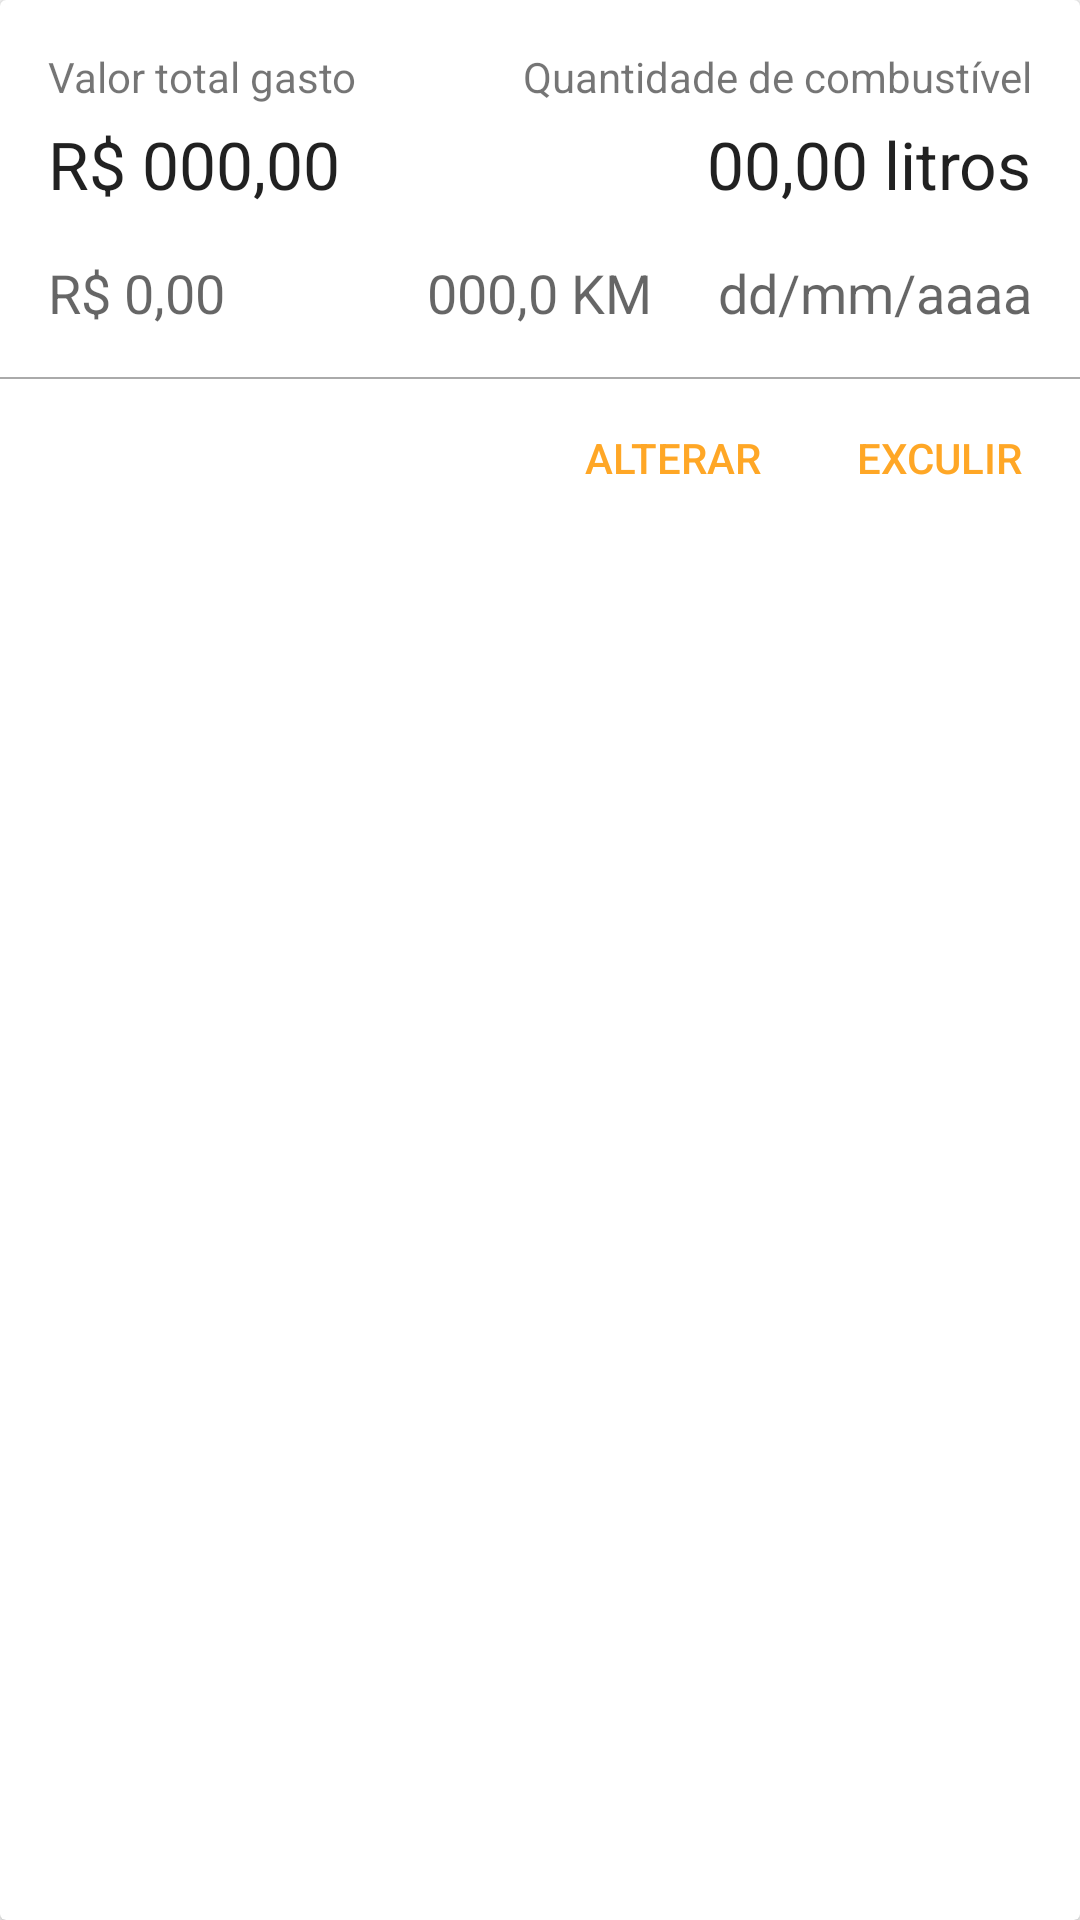

Here is an Android app screen rendered from its layout file. Give the layout XML and the strings, colors and styles it references.
<!-- AndroidManifest.xml: application theme AppTheme -->
<!-- res/layout/abastecimentos_cardview.xml -->
<?xml version="1.0" encoding="utf-8"?>
<android.support.v7.widget.CardView xmlns:android="http://schemas.android.com/apk/res/android"
    android:orientation="horizontal"
    android:layout_width="match_parent"
    android:layout_height="wrap_content"
    xmlns:card_view="http://schemas.android.com/apk/res-auto"
    android:layout_marginBottom="4dp"
    android:layout_marginTop="4dp"
    android:layout_marginRight="8dp"
    android:layout_marginLeft="8dp"
    >

    <RelativeLayout
        android:layout_width="match_parent"
        android:layout_height="match_parent"
        >

        <TextView
            android:layout_width="wrap_content"
            android:layout_height="wrap_content"
            android:text="Valor total gasto"
            android:layout_marginTop="16dp"
            android:layout_marginStart="16dp"
            android:id="@+id/valorTotalLabel"/>

        <TextView
            android:layout_width="wrap_content"
            android:layout_height="wrap_content"
            android:textAppearance="?android:attr/textAppearanceLarge"
            android:text="R$ 000,00"
            android:id="@+id/valorTotal"
            android:layout_marginTop="5dp"
            android:layout_below="@+id/valorTotalLabel"
            android:layout_alignStart="@+id/valorTotalLabel" />

        <TextView
            android:layout_width="wrap_content"
            android:layout_height="wrap_content"
            android:text="Quantidade de combustível"
            android:id="@+id/litrosLabel"
            android:layout_marginTop="16dp"
            android:layout_marginEnd="16dp"
            android:layout_alignParentTop="true"
            android:layout_alignParentEnd="true" />

        <TextView
            android:layout_width="wrap_content"
            android:layout_height="wrap_content"
            android:textAppearance="?android:attr/textAppearanceLarge"
            android:text="00,00 litros"
            android:id="@+id/litros"
            android:layout_marginTop="5dp"
            android:layout_below="@+id/litrosLabel"
            android:layout_alignEnd="@+id/litrosLabel"/>

        <TextView
            android:layout_width="wrap_content"
            android:layout_height="wrap_content"
            android:textAppearance="?android:attr/textAppearanceMedium"
            android:text="R$ 0,00"
            android:id="@+id/precoLitro"
            android:layout_marginTop="16dp"
            android:layout_marginBottom="16dp"
            android:layout_below="@+id/valorTotal"
            android:layout_alignStart="@+id/valorTotalLabel"/>

        <TextView
            android:layout_width="wrap_content"
            android:layout_height="wrap_content"
            android:textAppearance="?android:attr/textAppearanceMedium"
            android:text="000,0 KM"
            android:id="@+id/quilometragem"
            android:layout_centerHorizontal="true"
            android:layout_marginBottom="16dp"
            android:layout_alignTop="@+id/precoLitro"/>

        <TextView
            android:layout_width="wrap_content"
            android:layout_height="wrap_content"
            android:textAppearance="?android:attr/textAppearanceMedium"
            android:text="dd/mm/aaaa"
            android:id="@+id/data"
            android:layout_marginTop="16dp"
            android:layout_marginBottom="16dp"
            android:layout_below="@+id/valorTotal"
            android:layout_alignEnd="@+id/litros" />

        <View
            android:layout_width="match_parent"
            android:layout_height="0.5dp"
            android:background="@android:color/darker_gray"
            android:id="@+id/separator"
            android:layout_below="@+id/precoLitro"
            android:layout_alignParentEnd="true" />

        <android.support.v7.widget.AppCompatButton
            android:layout_width="wrap_content"
            android:layout_height="wrap_content"
            android:padding="5dp"
            android:id="@+id/deleteAbastecimento"
            style="@style/CardButton"
            android:text="Exculir"
            android:layout_marginRight="3dp"
            android:layout_marginTop="3dp"
            android:layout_marginBottom="3dp"
            android:layout_alignParentEnd="true"
            android:layout_alignTop="@+id/separator"
            android:onClick="onDeleteAbastecimento"/>

        <android.support.v7.widget.AppCompatButton
            android:layout_width="wrap_content"
            android:layout_height="wrap_content"
            android:id="@+id/editAbastecimento"
            style="@style/CardButton"
            android:text="Alterar"
            android:layout_alignTop="@+id/separator"
            android:padding="5dp"
            android:layout_marginTop="3dp"
            android:layout_marginBottom="3dp"
            android:layout_marginRight="1dp"
            android:layout_toStartOf="@+id/deleteAbastecimento"
            android:onClick="onUpdateAbastecimento"/>

    </RelativeLayout>


</android.support.v7.widget.CardView>
<!-- resources referenced by this layout -->
<resources>
  <style name="CardButton" parent="Widget.AppCompat.Button.Borderless.Colored" />
  <style name="AppTheme" parent="Theme.AppCompat.Light.DarkActionBar">
          
          <item name="colorPrimary">@color/colorPrimary</item>
          <item name="colorPrimaryDark">@color/colorPrimaryDark</item>
          <item name="colorAccent">@color/colorAccent</item>
      </style>
  <color name="colorPrimary">#F44336</color>
  <color name="colorPrimaryDark">#B71C1C</color>
  <color name="colorAccent">#FFA726</color>
</resources>
